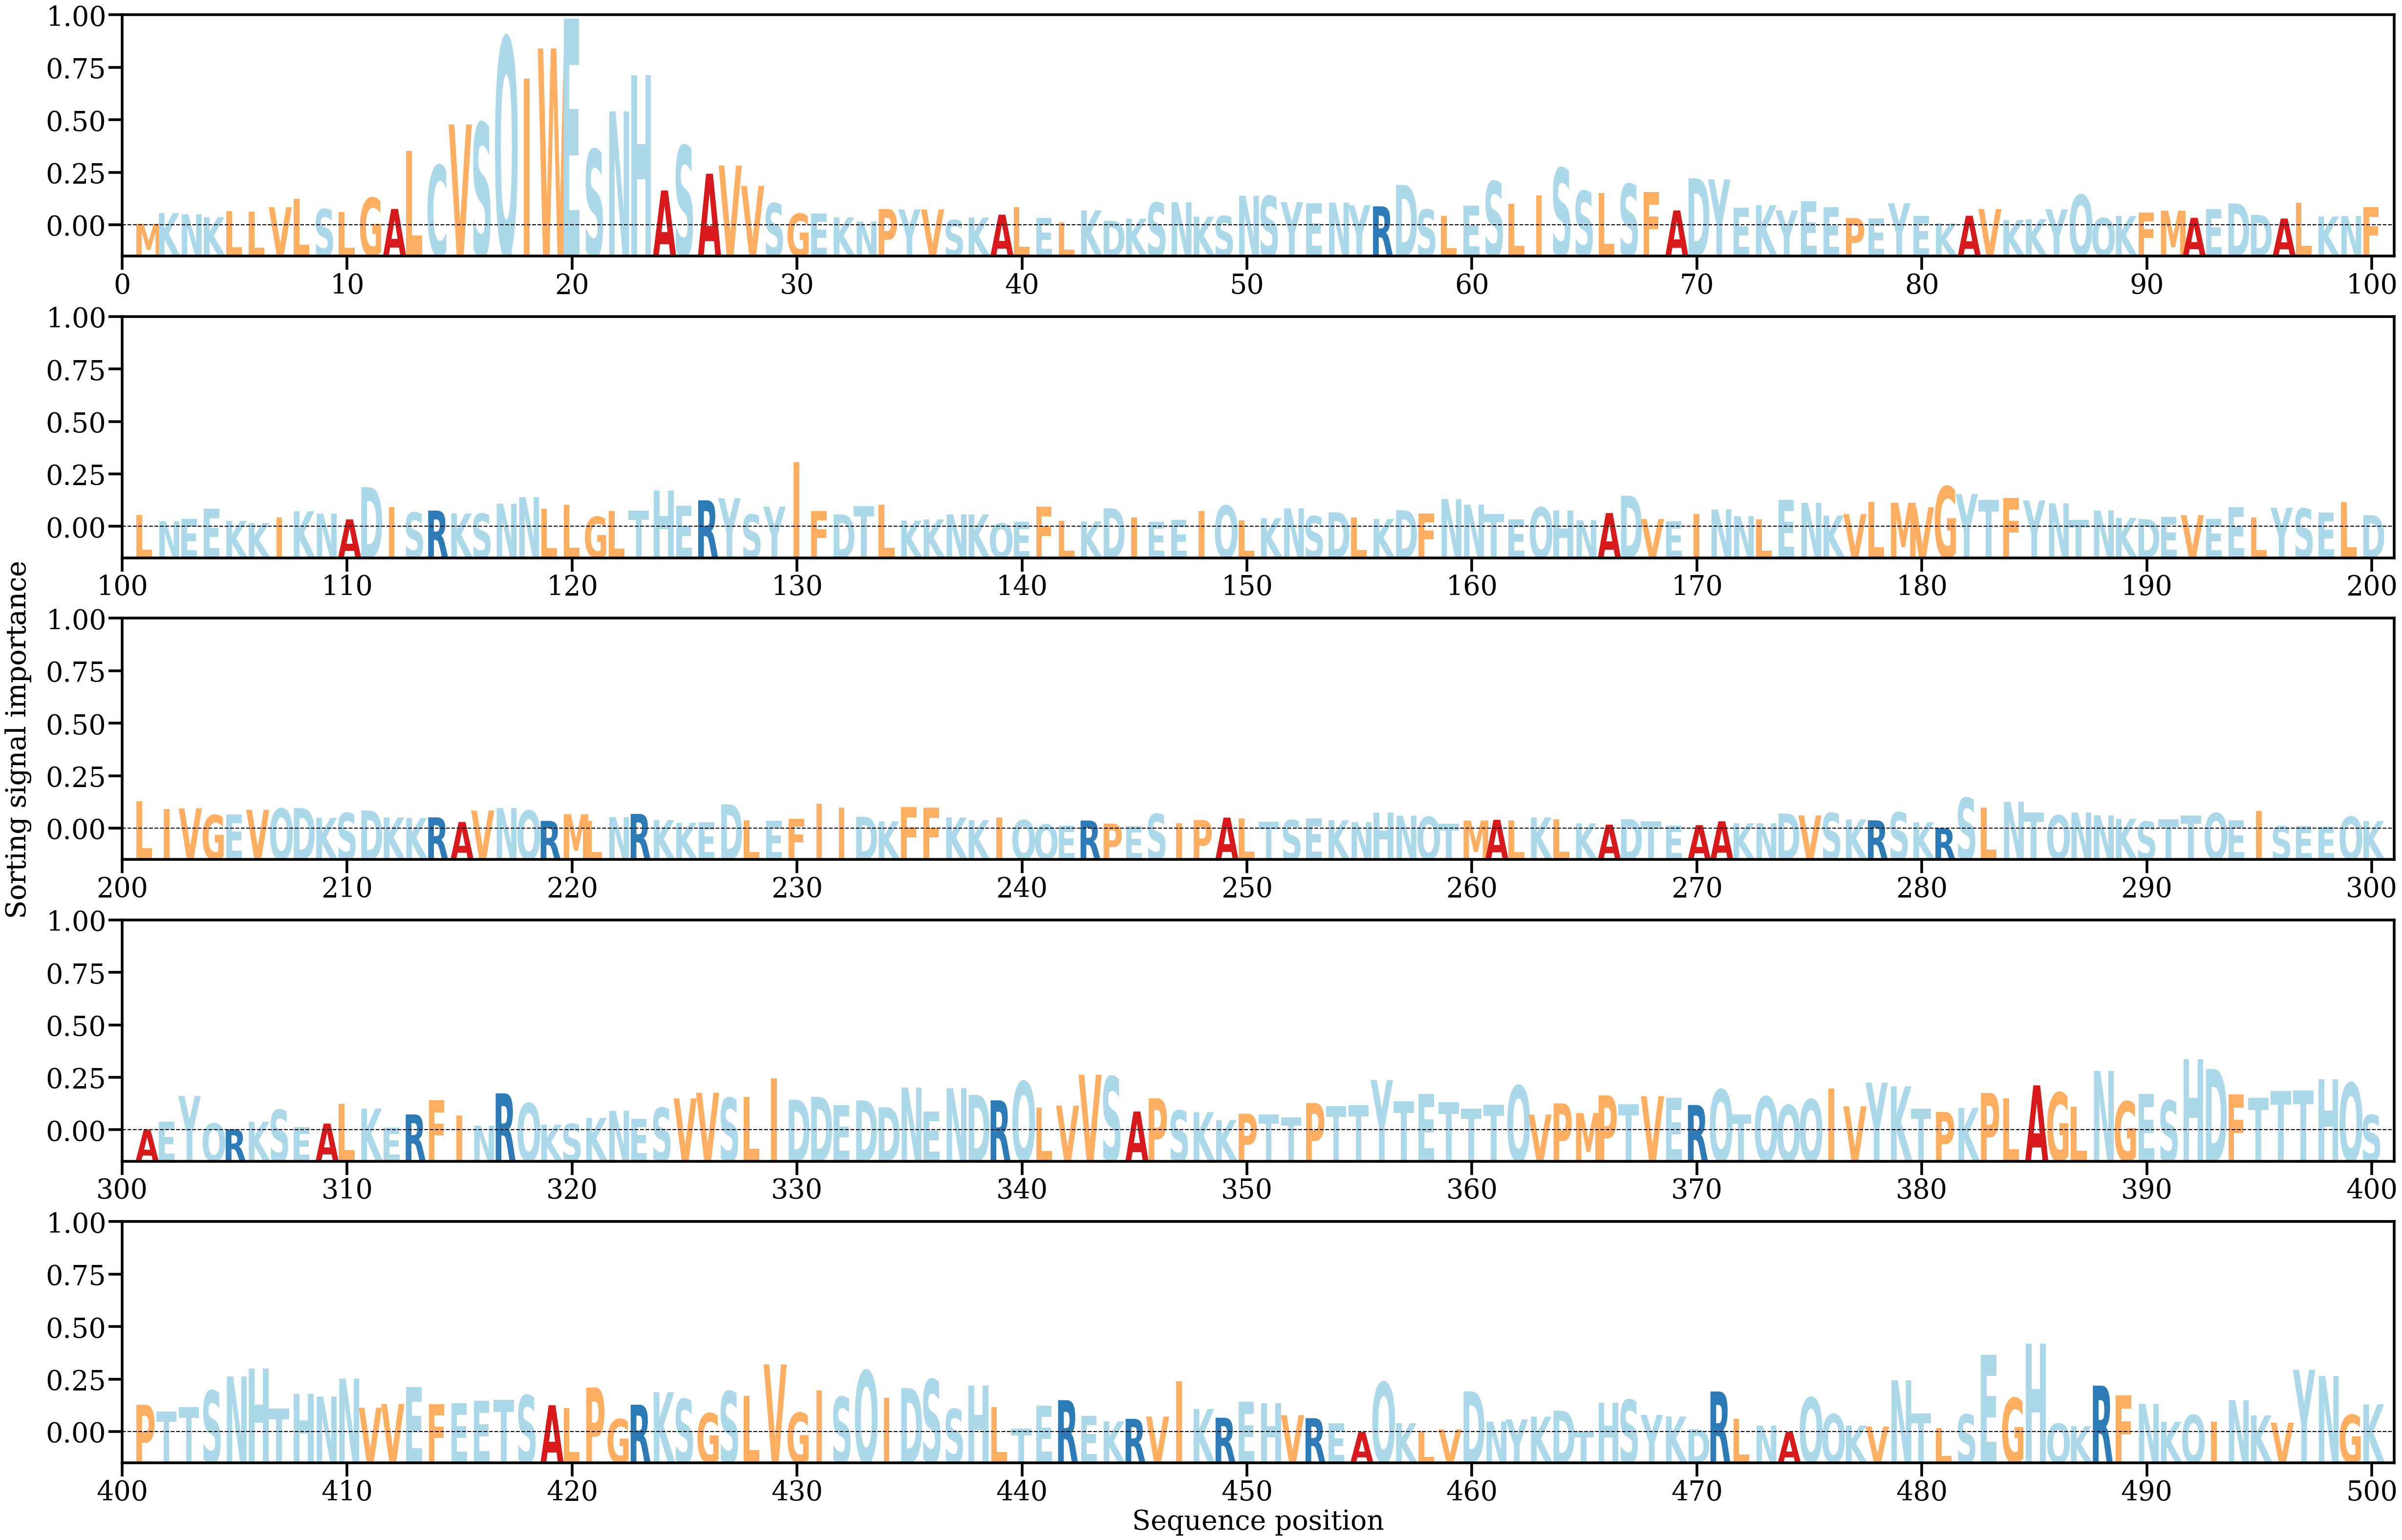

The data file committed next to this chart (first rows):
AA, Alpha
M, [0.00022105]
K, [0.00110385]
N, [0.00101143]
K, [0.00076538]
L, [0.00127681]
L, [0.00123055]
V, [0.0015886]
L, [0.00228825]
S, [0.0014312]
L, [0.00119571]
G, [0.00236106]
A, [0.00144758]
L, [0.0062348]
C, [0.00504928]
V, [0.00843342]
S, [0.00855998]
Q, [0.01561496]
I, [0.01223671]
W, [0.01471403]
E, [0.01717997]
S, [0.00635615]
N, [0.00951718]
H, [0.01249037]
A, [0.00297661]
S, [0.00667885]
A, [0.00435922]
V, [0.00503299]
V, [0.00335672]
S, [0.00191844]
G, [0.00105421]
E, [0.00107166]
K, [0.00075687]
N, [0.000408]
P, [0.00143739]
Y, [0.00141433]
V, [0.00141458]
S, [0.00052619]
K, [0.00074249]
A, [0.00097507]
L, [0.00160501]
E, [0.00070675]
L, [0.00034957]
K, [0.00132417]
D, [0.00046819]
K, [0.00064266]
S, [0.0019712]
N, [0.00199988]
K, [0.0008111]
S, [0.00086194]
N, [0.00253721]
S, [0.00252693]
Y, [0.00201419]
E, [0.00193248]
N, [0.0019761]
Y, [0.00175152]
R, [0.0016632]
D, [0.00343221]
S, [0.00139886]
L, [0.0008845]
E, [0.00170285]
... 440 more rows
